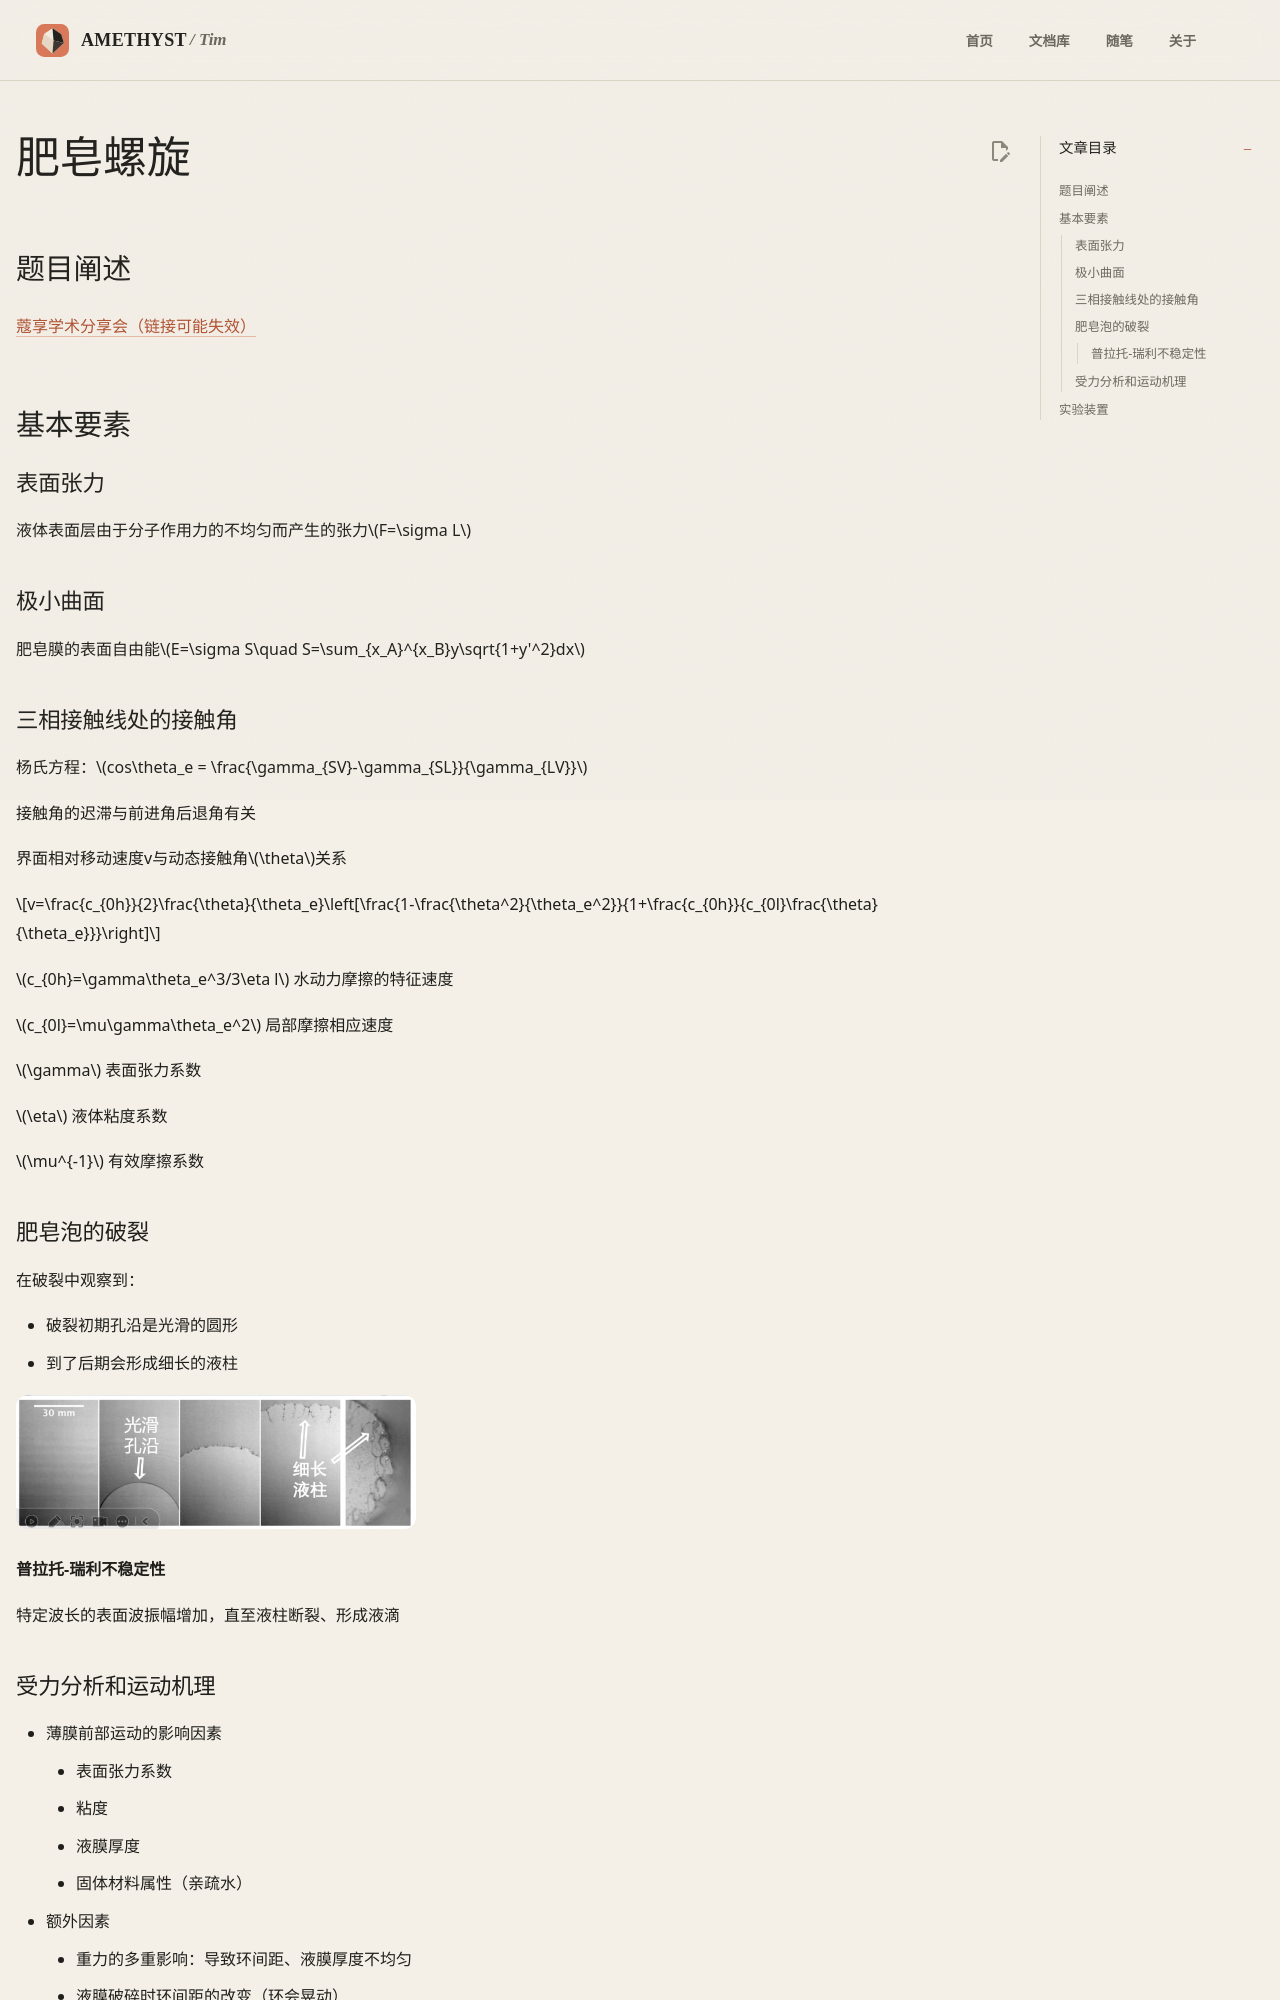

repository: AmethystTim/AmethystTim.github.io · page: 比赛/CUPT/肥皂螺旋/index.html · generator: mkdocs

## 题目阐述

[蔻享学术分享会（链接可能失效）](https://www.koushare.com/live/details/34439)

## 基本要素

### 表面张力

液体表面层由于分子作用力的不均匀而产生的张力$F=\sigma L$

### 极小曲面

肥皂膜的表面自由能$E=\sigma S\quad S=\sum_{x_A}^{x_B}y\sqrt{1+y'^2}dx$

### 三相接触线处的接触角

杨氏方程：$cos\theta_e = \frac{\gamma_{SV}-\gamma_{SL}}{\gamma_{LV}}$

接触角的迟滞与前进角后退角有关

界面相对移动速度v与动态接触角$\theta$关系

$$v=\frac{c_{0h}}{2}\frac{\theta}{\theta_e}\left[\frac{1-\frac{\theta^2}{\theta_e^2}}{1+\frac{c_{0h}}{c_{0l}\frac{\theta}{\theta_e}}}\right]$$

$c_{0h}=\gamma\theta_e^3/3\eta l$ 水动力摩擦的特征速度

$c_{0l}=\mu\gamma\theta_e^2$ 局部摩擦相应速度

$\gamma$ 表面张力系数

$\eta$ 液体粘度系数

$\mu^{-1}$ 有效摩擦系数

### 肥皂泡的破裂

在破裂中观察到：

- 破裂初期孔沿是光滑的圆形
- 到了后期会形成细长的液柱

![img](feizao1-1.png){width=400}

#### 普拉托-瑞利不稳定性

特定波长的表面波振幅增加，直至液柱断裂、形成液滴
